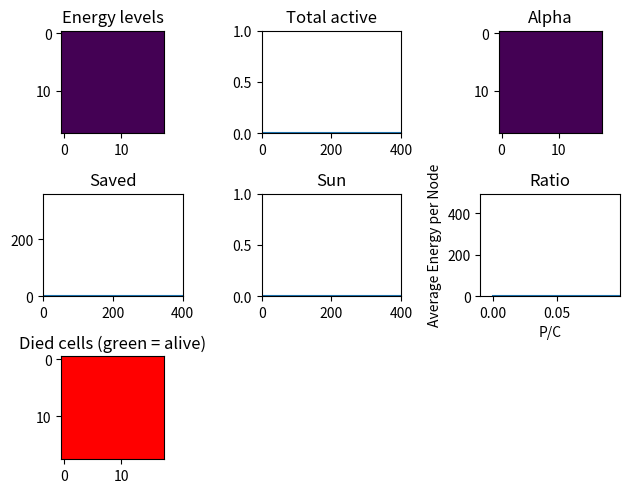

Generate this figure with matplotlib:
# Mask to select neighbours
import numpy
import matplotlib.pyplot as plt
from matplotlib import animation
from copy import deepcopy

class CA(object):
    def __init__(self,
                 n=100,
                 dt=0.1,
                 max_step=1000,
                 energy_start=100,
                 alpha_min=0,
                 alpha_max=1,
                 beta=1,
                 energy_max=10,
                 energy_min=10,
                 max_transfer = 10,
                 verbose=True,
                 cells_can_die = True,
                 take_panels_if_died = False):
        """
        Initializes the cellular automata
        :param n:                       the grid size is (n x n). Living cells: (n-2) x (n-2).
        :param dt:                      time interval
        :param max_step:                maximum number of steps
        :param energy_start:            initial amount of energy in the batteries
        :param alpha_min:
        :param alpha_max:               production = uniform(alpha_min, alpha_max)*sin(...)
        :param beta:                    consumption / time step
        :param energy_max:              maximum storage capacity
        :param energy_min:              above this level the energy is reallocated
        :param verbose:                 print output
        :param cells_can_die:           Whether or not cells can die
        :param take_panels_if_died:     Whether you can take your neighbours solar panels if he died:
        """

        # Set variables
        self.n = n
        self.energy_max = energy_max
        self.energy_min = energy_min
        self.verbose = verbose

        # Energy
        self.energy = numpy.zeros([n, n], dtype=numpy.float32)
        self.energy[1:n - 1, 1:n - 1] = energy_start
        self.energy_new_alloc = numpy.zeros([n, n])
        self.energy_new_prod = numpy.zeros([n, n])

        # Alpha
        self.alpha = numpy.zeros([n, n])
        self.alpha[1:n - 1, 1:n - 1] = numpy.random.uniform(alpha_min, alpha_max, size=[n - 2, n - 2])
        self.alpha_new_alloc = numpy.zeros([n, n])
        self.alpha_max = alpha_max

        # Beta
        self.beta = beta

        # Time
        self.t = 0
        self.dt = dt
        self.step_num = 0
        self.step_num_max = max_step

        # Neighbours
        self.friend_n = numpy.zeros([n, n])

        # Cells can die and take panels if died
        self.cells_can_die = cells_can_die
        self.take_panels_if_died = take_panels_if_died

        # Saved cells
        self.saved_cells = numpy.zeros([n, n])

        # STATS
        self.STAT_alloc_energy = numpy.zeros(max_step)
        self.STAT_alloc_panels = numpy.zeros(max_step)
        self.STAT_total_active = numpy.zeros(max_step)
        self.STAT_total_active_abs = numpy.zeros(max_step)
        self.STAT_total_energy = numpy.zeros(max_step)
        self.STAT_sun = numpy.zeros(max_step)
        self.STAT_total_production = numpy.zeros(max_step)
        self.STAT_total_consumption = numpy.zeros(max_step)
        self.STAT_total_alpha = numpy.zeros(max_step)
        self.STAT_saved = numpy.zeros(max_step)

        self.grid = numpy.zeros([n, n, max_step])
        self.grid_prod = numpy.zeros([n, n, max_step])

        # Initial stats
        self.STAT_saved[0] = 0
        self.STAT_alloc_energy[0] = 0
        self.STAT_alloc_panels[0] = 0
        self.STAT_total_active[0] = 1.0
        self.STAT_total_active_abs[0] = self.n **2
        self.STAT_total_energy[0] = numpy.sum(self.energy)
        self.STAT_sun[0]  = self.prod_func(1, self.t)
        self.STAT_total_production[0] = 0
        self.STAT_total_consumption[0] = 0
        self.STAT_total_alpha[0] = numpy.sum(self.alpha)

        self.grid[:,:,0] = self.energy
        self.grid_prod[:,:,0] = self.energy_new_prod

    def step(self):
        # Time
        self.step_num = self.step_num + 1
        self.t = self.t + self.dt

        # Count living neighbours
        self.count_neighbours()

        # Produce energy
        self.produce_energy()

        # Allocate energy
        self.get_energy()

        # Consume energy
        self.consume()

        # Get solar panels from neighbours if take_panels_if_died = True
        self.get_panels()

        # Record stats
        self.STAT_alloc_energy[self.step_num] = numpy.sum(self.energy_new_alloc)
        self.STAT_alloc_panels[self.step_num] = numpy.sum(self.alpha_new_alloc)
        self.STAT_total_active[self.step_num] = numpy.sum(1.0*(self.energy>0))/(self.n-2)**2
        self.STAT_total_active_abs[self.step_num] = numpy.sum(1.0*(self.energy>0))
        self.STAT_total_energy[self.step_num] = numpy.sum(self.energy)
        self.STAT_sun[self.step_num] = self.prod_func(1, self.t)
        self.STAT_total_production[self.step_num] = numpy.sum(self.energy_new_prod)
        self.STAT_total_consumption[self.step_num] = numpy.sum(self.beta * self.STAT_total_active_abs)
        self.STAT_total_alpha[self.step_num] = numpy.sum(self.alpha)

        self.grid[:,:, self.step_num] = self.energy
        self.grid_prod[:,:, self.step_num] = self.energy_new_prod

        return self.energy

    def count_neighbours(self):
        """
        Fill the self.friend_n matrix with the number of living neighbours of all cells.
        :return: nothing.
        """
        for i in numpy.arange(1, self.n - 1):
            for j in numpy.arange(1, self.n - 1):
                self.friend_n[i, j] = 1 * (self.energy[i - 1, j] > 0) + \
                                      1 * (self.energy[i + 1, j] > 0) + \
                                      1 * (self.energy[i, j - 1] > 0) + \
                                      1 * (self.energy[i, j + 1] > 0)

    def prod_func(self, A, x):
        """
        Computes production from the coefficient matrix and time.
        Production = A*sin(2*pi*x_) where x_=x%1 and 0<x<inf.
        :param A: Coefficient matrix
        :param x: Time
        :return: Production in a matrix
        """

        # Cast between 0 and 1:
        x_1 = x % 1
        if x_1 < 0.5:
            return A * numpy.sin(2 * numpy.pi * x_1)
        else:
            return numpy.zeros_like(A)

    def produce_energy(self):
        """
        Adds energy to the storage
        :return: nothing.
        """
        # Calculate production for each cells
        self.energy_new_prod = self.prod_func(self.alpha, self.t)

        # Increase energy levels
        self.energy = self.energy + self.energy_new_prod

    def get_energy(self):
        """
        If someone is altruistic, gives energy to its neighbours.
        If alpha_min equals alpha_min, cells keep energy for themselves.
        :return: nothing.
        """
        # Allocation is uniform among the neighbours
        self.energy_new_alloc = numpy.zeros([self.n, self.n])
        self.saved_cells = numpy.zeros([self.n, self.n])

        energy_plus = numpy.maximum(0, self.energy - self.energy_min)
        energy_per_neighbour = numpy.zeros_like(energy_plus)
        energy_per_neighbour[self.friend_n > 0] = energy_plus[self.friend_n > 0] / self.friend_n[
            self.friend_n > 0]

        for i in numpy.arange(1, self.n - 1):
            for j in numpy.arange(1, self.n - 1):
                if self.energy[i, j] > 0:
                    self.energy_new_alloc[i, j] = energy_per_neighbour[i - 1, j] + energy_per_neighbour[i + 1, j] + \
                                                  energy_per_neighbour[i, j - 1] + energy_per_neighbour[i, j + 1]

                    # Check if without this amount, it would stop working
                    self.saved_cells[i, j] = 1.0*((self.energy[i, j]<=self.beta) and
                                                           (self.energy[i, j] - energy_plus[i, j] +
                                                            self.energy_new_alloc[i, j]) > self.beta)

                    self.STAT_saved[self.step_num] += self.saved_cells[i, j]
                    # Get energy
                    self.energy[i, j] = self.energy[i, j] - energy_plus[i, j] + self.energy_new_alloc[i, j]

    def consume(self):
        # Each node consumes energy
        self.energy = self.energy - self.beta
        self.energy[self.energy < 0] = 0

        # Now the maximum can be set
        self.energy[self.energy > self.energy_max] = self.energy_max

    def get_panels(self):
        # Distrubte solar panels if cell died
        if self.take_panels_if_died and self.cells_can_die:
            self.alpha_new_alloc = numpy.zeros([self.n, self.n])
            alpha_per_neighbour = numpy.zeros_like(self.alpha_new_alloc)
            alpha_per_neighbour[self.friend_n > 0] = self.alpha[self.friend_n > 0] / self.friend_n[
                self.friend_n > 0]
            # Only if there is no energy
            alpha_per_neighbour[self.energy > 0] = 0

            # If it has only one neighbour, it takes all panels
            for i in numpy.arange(1, self.n - 1):
                for j in numpy.arange(1, self.n - 1):
                    self.alpha_new_alloc[i, j] = alpha_per_neighbour[i - 1, j] + alpha_per_neighbour[i + 1, j] + \
                                                 alpha_per_neighbour[i, j - 1] + alpha_per_neighbour[i, j + 1]

            self.alpha += self.alpha_new_alloc

        # set alpha to zero if cell has no energy left
        if self.cells_can_die:
            self.alpha[self.energy == 0] = 0


if __name__ == "__main__":

    # initialize CA
    c = CA(n = 20,
           dt = 0.02,
           max_step = 400,
           energy_start = 500,
           alpha_min = 0,
           alpha_max = 10,
           beta = 5,
           energy_max = 500,
           energy_min = 450,
           max_transfer = 10,
           verbose = True,
           cells_can_die = True,
           take_panels_if_died = True)

    # run CA
    for i in range(c.step_num_max-1):
        c.step()

    # Run some calculations for visualisation and animation
    # Calculate ratio production over consumption and average energy per node
    ratioPC = c.STAT_total_production / c.STAT_total_consumption
    average_energy = c.STAT_total_energy / c.STAT_total_active_abs
    ratioPC[0] = 0

    # Set dead_cell to zero
    dead_cells = deepcopy(c.grid)
    dead_cells[dead_cells > 0] = 1

    # # print energy levels initial grid
    # plt.imshow(c.grid[:,:,0], vmin=0, vmax=10)
    # plt.show()

    # animate the results
    # initialize figure
    fig = plt.figure()

    data_figure = numpy.zeros(c.step_num_max)
    data_imshow = numpy.zeros((c.n-2, c.n-2))

    # Energy levels on grid
    ax1 = plt.subplot(3,3,1)
    im_energy = ax1.imshow(data_imshow, vmin=0, vmax=c.energy_max)
    ax1.set_title("Energy levels")

    # Total active cells
    ax2 = plt.subplot(3,3,2)
    ax2.set_xlim([0, c.step_num_max])
    ax2.set_ylim([0,1])
    ax2.set_title("Total active")
    ax_active, = ax2.plot(data_figure)

    # Value of alpha on the grid as a function of the sun
    ax3 = plt.subplot(3,3,3)
    ax3.set_title("Alpha")
    im_alpha = ax3.imshow(data_imshow, vmin=0, vmax=c.alpha_max)

    # Number of saved cells due to altruism
    ax4 = plt.subplot(3,3,4)
    ax4.set_xlim([0, c.step_num_max])
    ax4.set_ylim([0,(c.n-1)**2])
    ax_saved, = ax4.plot(data_figure)
    ax4.set_title("Saved")
    plt.tight_layout()

    # Value of the sun
    ax5 = plt.subplot(3,3,5)
    ax5.set_xlim([0, c.step_num_max])
    ax5.set_ylim([0,1])
    ax_sun, = ax5.plot(data_figure)
    ax5.set_title("Sun")
    plt.tight_layout()

    # Average energy per node as a function of the ratio P/C
    ax6 = plt.subplot(3,3,6)
    ax6.set_xlim([-0.01, numpy.amax(ratioPC)])
    ax6.set_ylim([0, numpy.amax(average_energy)])
    ax_ratio, = ax6.plot(data_figure)
    ax6.set_title("Ratio")
    ax6.set_xlabel('P/C')
    ax6.set_ylabel('Average Energy per Node')
    plt.tight_layout()

    # Cells that died
    ax7 = plt.subplot(3,3,7)
    im_died = ax7.imshow(data_imshow, vmin=0, vmax=1, cmap="prism")
    ax7.set_title("Died cells (green = alive)")


    def init():
        im_energy.set_data(data_imshow)
        ax_active.set_data(data_figure, data_figure)
        im_alpha.set_data(data_imshow)
        ax_saved.set_data(data_figure, data_figure)
        ax_sun.set_data(data_figure, data_figure)
        ax_ratio.set_data(data_figure, data_figure)
        im_died.set_data(data_imshow)

        return im_energy, ax_active, im_alpha, ax_saved, ax_sun, ax_ratio, im_died

    def animate(i):
        im_energy.set_data(c.grid[1:c.n-1,1:c.n-1,i])
        ax_active.set_data(numpy.arange(i), c.STAT_total_active[:i])
        im_alpha.set_data(c.grid_prod[1:c.n-1,1:c.n-1,i])
        ax_saved.set_data(numpy.arange(i), c.STAT_saved[:i])
        ax_sun.set_data(numpy.arange(i), c.STAT_sun[:i])
        ax_ratio.set_data(ratioPC[:i], average_energy[:i])
        im_died.set_data(dead_cells[1:c.n-1,1:c.n-1,i])

        # fig.subtitle('t = %.3f' % float(i))
        return im_energy, ax_active, im_alpha, ax_saved, ax_sun, ax_ratio, im_died

    anim = animation.FuncAnimation(fig, animate, init_func=init, frames=range(0, c.step_num_max), interval=1, blit=False)

    # anim.save(f'results/animation_random30_f_{f}__k_{k}.mp4', fps=200)

    plt.show()
